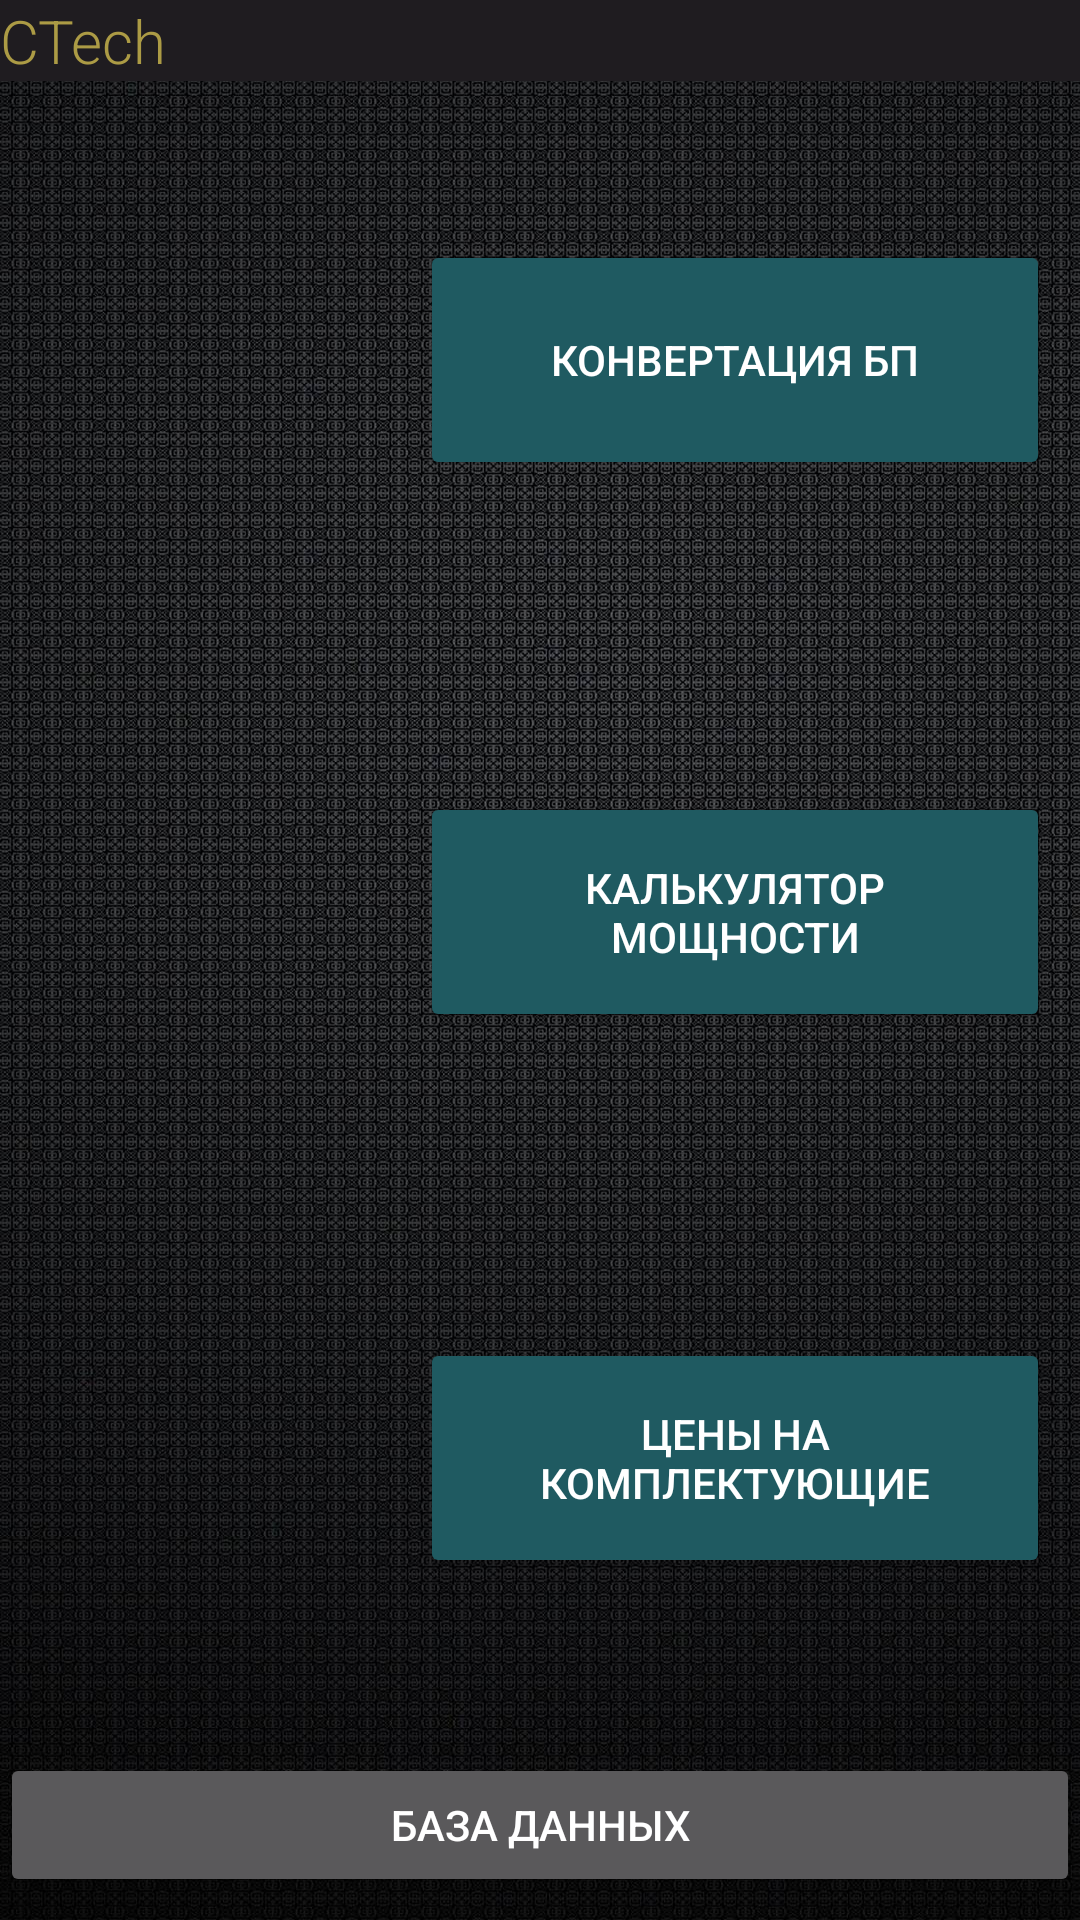

Reconstruct the res/layout file that produces this screen, plus the resources it refers to.
<!-- AndroidManifest.xml: application theme Theme.AppCompat.NoActionBar -->
<!-- res/layout/activity_main.xml -->
<?xml version="1.0" encoding="utf-8"?>
<RelativeLayout xmlns:android="http://schemas.android.com/apk/res/android"
    xmlns:app="http://schemas.android.com/apk/res-auto"
    xmlns:tools="http://schemas.android.com/tools"
    android:layout_width="match_parent"
    android:layout_height="match_parent"
    android:background="@drawable/_080x2240_wallpaper_138"
    tools:context=".MainActivity">

    <LinearLayout
        android:layout_width="match_parent"
        android:layout_height="match_parent"
        android:orientation="vertical">

        <LinearLayout
            android:layout_width="match_parent"
            android:layout_height="wrap_content">

            <TextView
                android:id="@+id/text1"
                android:layout_width="wrap_content"
                android:layout_height="wrap_content"
                android:layout_weight="1"
                android:background="#1F1C20"
                android:fontFamily="sans-serif-light"
                android:includeFontPadding="true"
                android:text="CTech"
                android:textColor="#AC9B45"
                android:textColorHint="#FFFFFF"
                android:textColorLink="#FFFFFF"
                android:textSize="20sp" />

        </LinearLayout>

        <LinearLayout
            android:layout_width="match_parent"
            android:layout_height="186dp"
            android:gravity="center"
            android:orientation="horizontal"
            android:padding="10dp">

            <ImageView
                android:id="@+id/image1"
                android:layout_width="110dp"
                android:layout_height="110dp"
                app:srcCompat="@drawable/ic_launcher_background" />

            <Button
                android:id="@+id/convert_power"
                android:layout_width="match_parent"
                android:layout_height="80dp"
                android:layout_gravity="center"
                android:layout_marginLeft="20dp"
                android:backgroundTint="#1F5A61"
                android:text="Конвертация БП"
                android:textColor="#FFFFFF" />

        </LinearLayout>

        <LinearLayout
            android:layout_width="match_parent"
            android:layout_height="182dp"
            android:gravity="center"
            android:orientation="horizontal"
            android:padding="10dp">

            <ImageView
                android:id="@+id/imageView3"
                android:layout_width="110dp"
                android:layout_height="110dp"
                app:srcCompat="@drawable/ic_launcher_background" />

            <Button
                android:id="@+id/calculator_energy"
                android:layout_width="wrap_content"
                android:layout_height="80dp"
                android:layout_gravity="center"
                android:layout_marginLeft="20dp"
                android:layout_weight="1"
                android:backgroundTint="#1F5A61"
                android:text="калькулятор мощности"
                android:textColor="#FFFFFF" />

        </LinearLayout>

        <LinearLayout
            android:layout_width="match_parent"
            android:layout_height="182dp"
            android:gravity="center"
            android:orientation="horizontal"
            android:padding="10dp">

            <ImageView
                android:id="@+id/imageView4"
                android:layout_width="110dp"
                android:layout_height="110dp"
                app:srcCompat="@drawable/ic_launcher_background" />

            <Button
                android:id="@+id/price"
                android:layout_width="wrap_content"
                android:layout_height="80dp"
                android:layout_gravity="center"
                android:layout_marginLeft="20dp"
                android:layout_weight="1"
                android:backgroundTint="#1F5A61"
                android:gravity="center"
                android:text="Цены на комплектующие"
                android:textColor="#FFFFFF" />
        </LinearLayout>

        <LinearLayout
            android:layout_width="match_parent"
            android:layout_height="match_parent"
            android:layout_gravity="center"
            android:gravity="center"
            android:orientation="horizontal">

            <Button
                android:id="@+id/button9"
                android:layout_width="wrap_content"
                android:layout_height="wrap_content"
                android:layout_weight="1"
                android:text="База данных"
                android:textColor="#FFFFFF" />
        </LinearLayout>

    </LinearLayout>

</RelativeLayout>
<!-- resources referenced by this layout -->
<resources>
  <!-- drawable _080x2240_wallpaper_138: jpg bitmap (drawable, 531184 bytes) -->
</resources>
